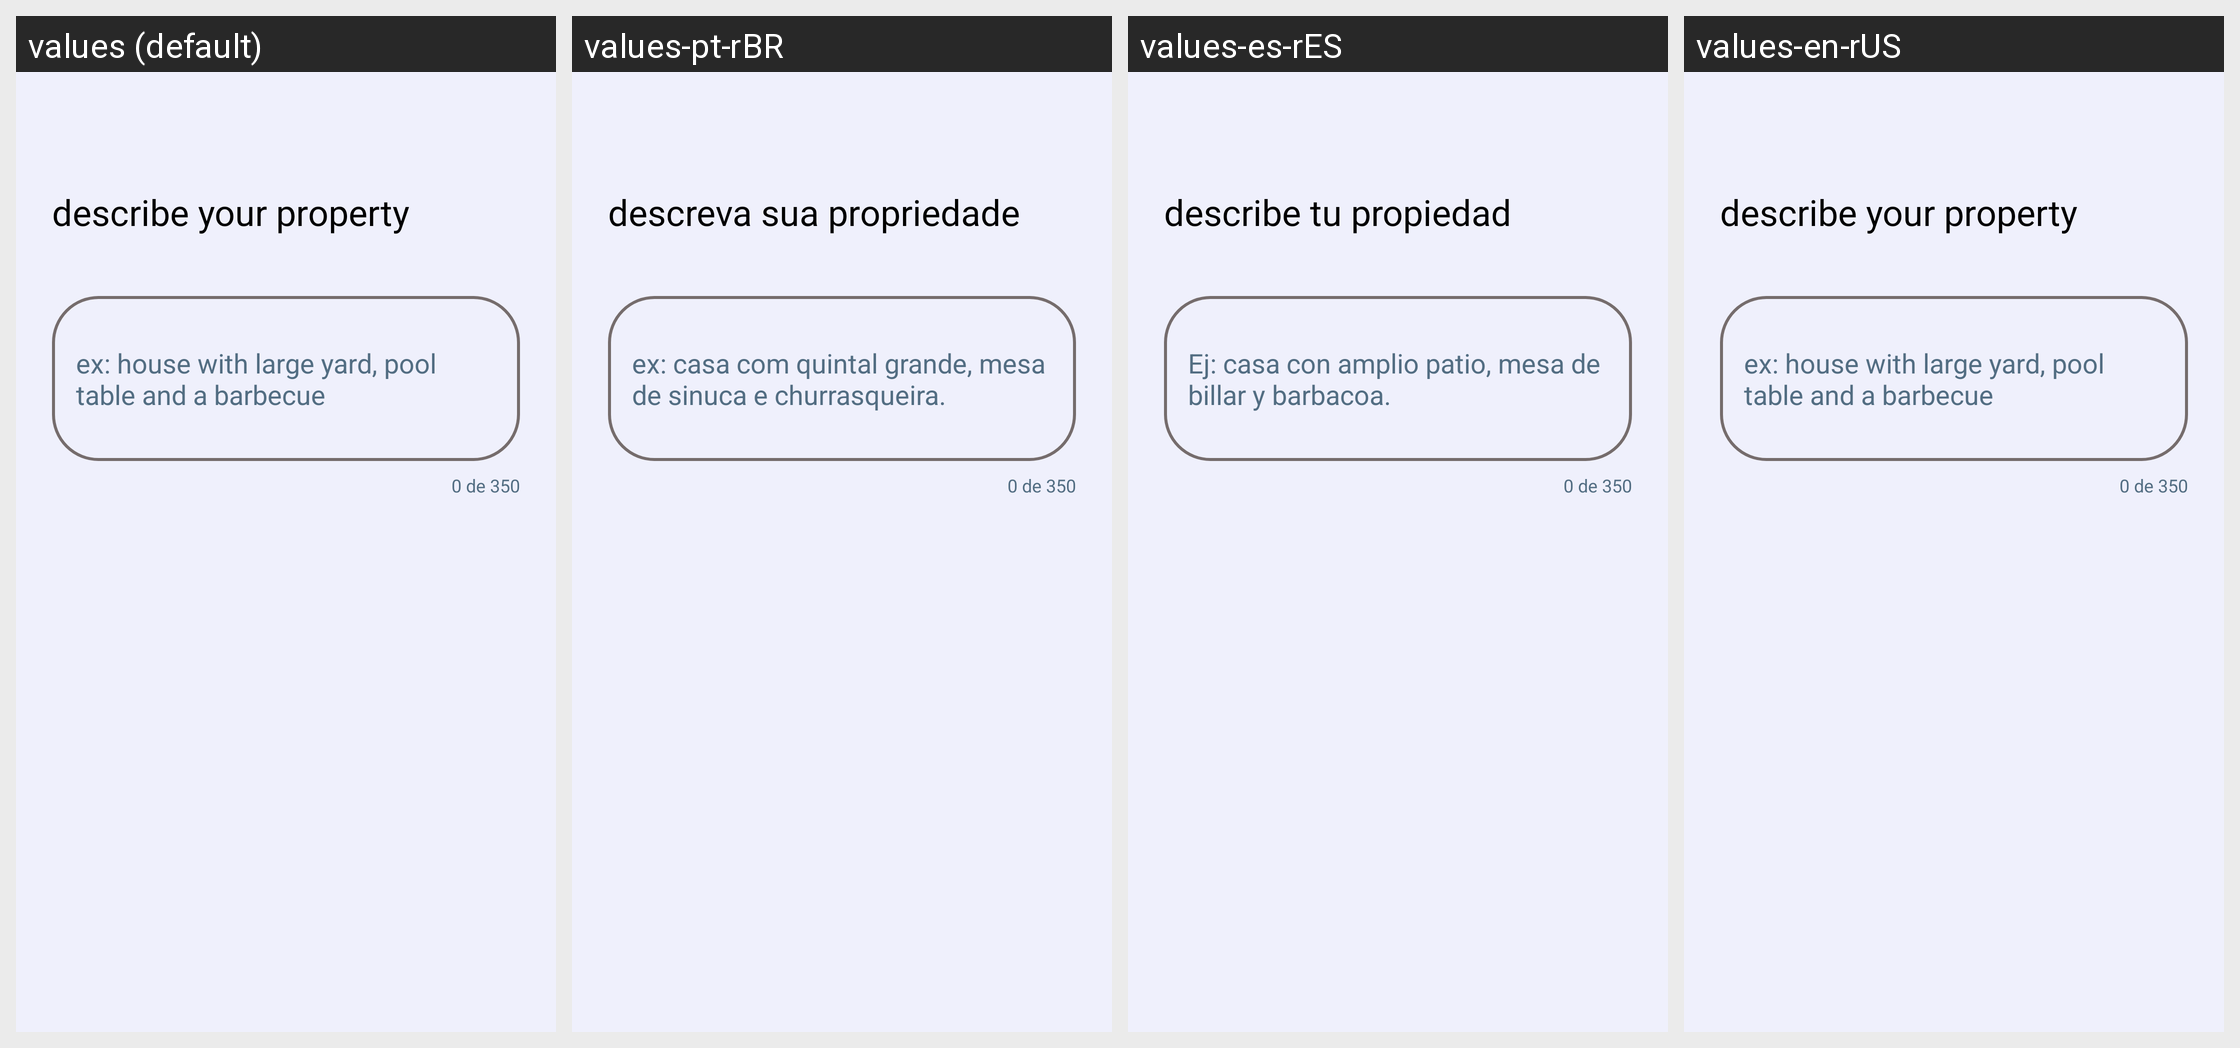

Here is an Android app screen in its default locale and in the app's own translations. Write out the translated-string differences for the strings that appear on this screen.
Android screen res/layout/fragment_mylocations_add_location_basicdetails2.xml rendered under 4 locales, left to right: values (default), values-pt-rBR, values-es-rES, values-en-rUS. Device: Nexus 5 (rendered at 1080×1920; each locale shown at half size, 540×960, under a caption strip naming it); theme Theme.LazerRentTest.
Strings drawn on this screen, with the default value and each locale's value (text and hints the layout hard-codes, and strings that could not be matched under every locale, appear in the picture but are not listed):

addmylocationbasicdetails2_texto
  values: describe your property
  values-pt-rBR: descreva sua propriedade
  values-es-rES: describe tu propiedad
  values-en-rUS: describe your property

addmylocationbasicdetails2_edittext
  values: ex: house with large yard, pool table and a barbecue
  values-pt-rBR: ex: casa com quintal grande, mesa de sinuca e churrasqueira.
  values-es-rES: Ej: casa con amplio patio, mesa de billar y barbacoa.
  values-en-rUS: ex: house with large yard, pool table and a barbecue
